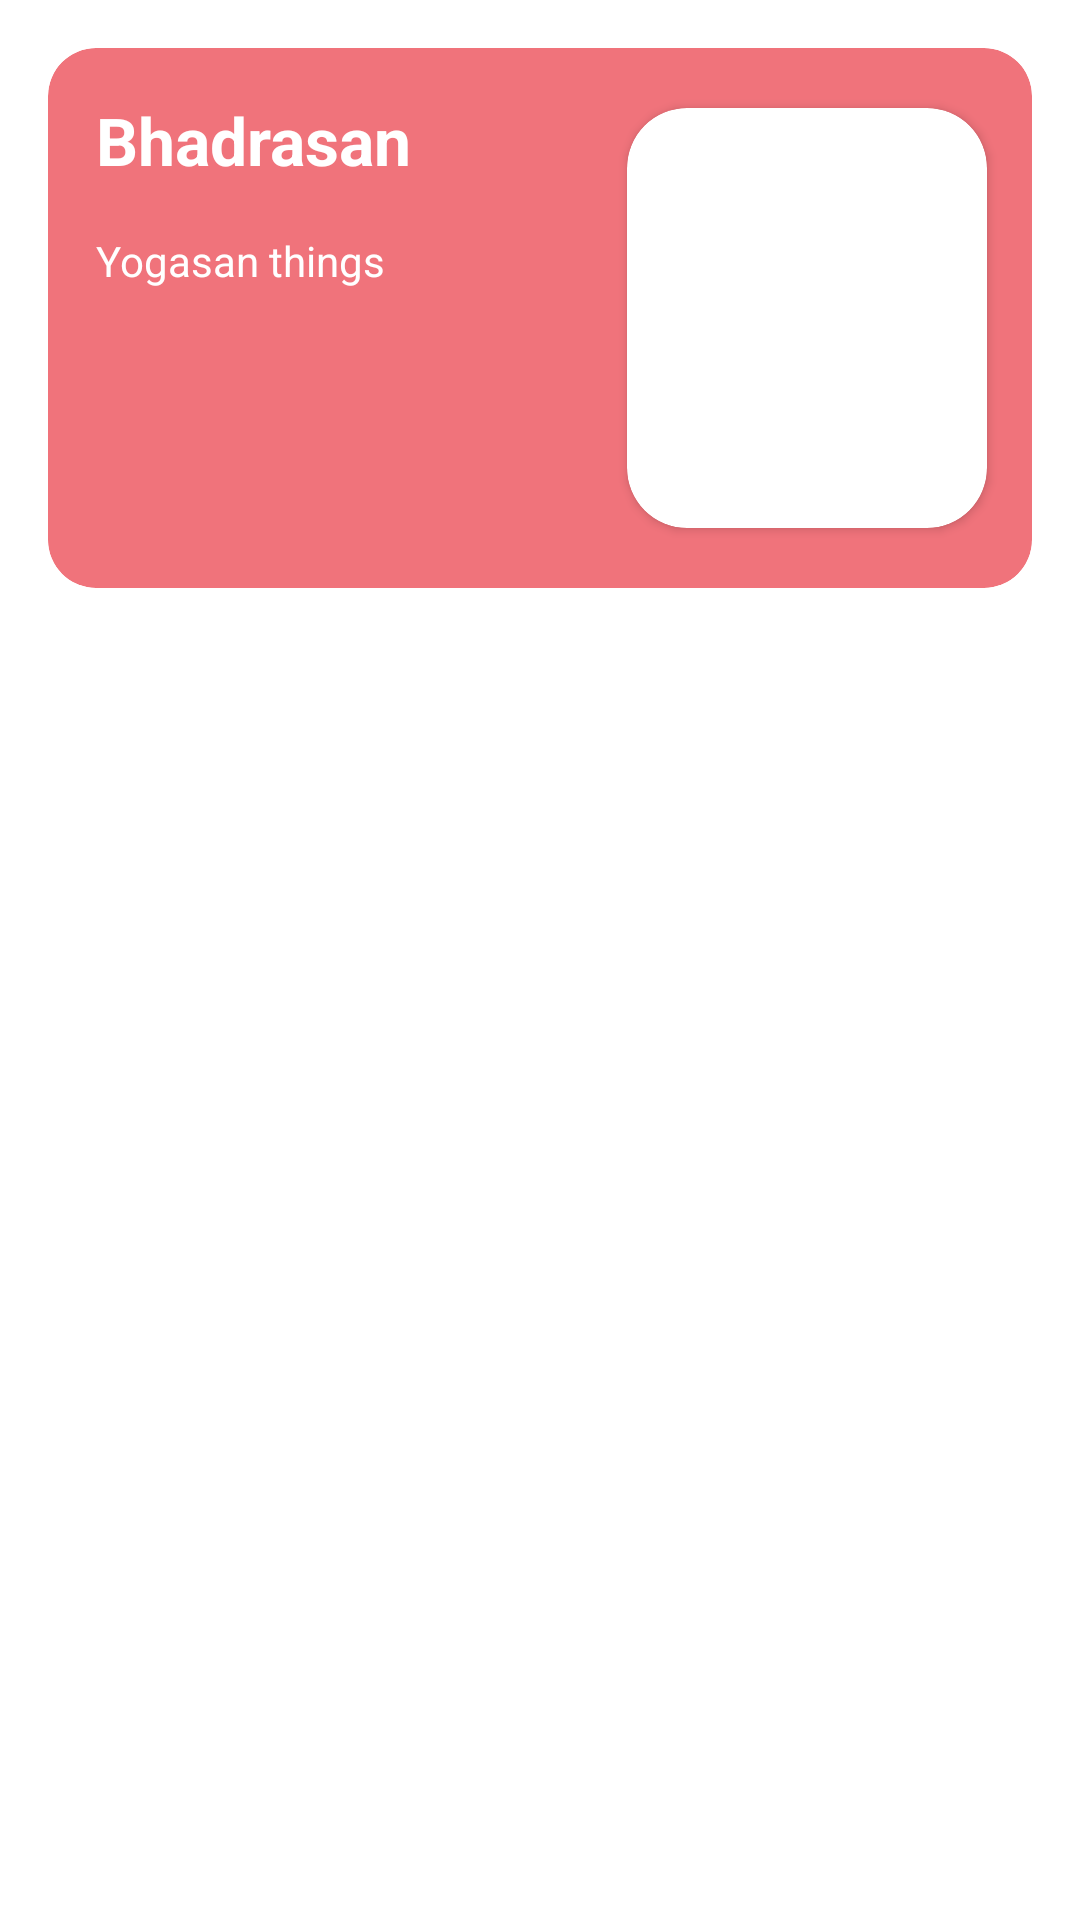

Reconstruct the res/layout file that produces this screen, plus the resources it refers to.
<!-- AndroidManifest.xml: application theme Theme.Genesis -->
<!-- res/layout/recycler_item.xml -->
<?xml version="1.0" encoding="utf-8"?>
<androidx.constraintlayout.widget.ConstraintLayout xmlns:android="http://schemas.android.com/apk/res/android"
    xmlns:app="http://schemas.android.com/apk/res-auto"
    xmlns:tools="http://schemas.android.com/tools"
    android:layout_width="match_parent"
    android:layout_height="wrap_content">
    <com.google.android.material.card.MaterialCardView
        app:cardElevation="@dimen/dim_16"
        android:id="@+id/pink_card"
        android:layout_width="match_parent"
        android:layout_height="180dp"
        android:layout_margin="16dp"
        app:cardBackgroundColor="#f0737b"
        app:cardCornerRadius="16dp"
        app:layout_constraintTop_toTopOf="parent"
        app:layout_constraintStart_toStartOf="parent"
        app:layout_constraintEnd_toEndOf="parent">


    </com.google.android.material.card.MaterialCardView>


    <TextView
        android:id="@+id/yoga_name"
        android:layout_width="wrap_content"
        android:layout_height="wrap_content"
        android:layout_margin="16dp"
        android:elevation="@dimen/dim_16"
        android:text="Bhadrasan"
        android:textColor="#FFF"
        android:textSize="22sp"

        android:textStyle="bold"
        app:layout_constraintEnd_toEndOf="@+id/yoga_details"
        app:layout_constraintHorizontal_bias="0.0"
        app:layout_constraintStart_toStartOf="@id/pink_card"
        app:layout_constraintTop_toTopOf="@id/pink_card" />

    <TextView
        android:id="@+id/yoga_details"
        app:layout_constraintStart_toStartOf="@id/pink_card"
        app:layout_constraintEnd_toStartOf="@id/yoga_image_card"
        android:layout_margin="16dp"
        android:layout_width="0dp"
        android:layout_height="wrap_content"
        android:elevation="@dimen/dim_16"
        android:text="Yogasan things"
        android:textColor="#FFF"
        app:layout_constraintTop_toBottomOf="@id/yoga_name" />
    <androidx.cardview.widget.CardView
        android:id="@+id/yoga_image_card"
        android:layout_width="120dp"
        android:layout_height="0dp"
        android:layout_marginVertical="20dp"
        app:cardCornerRadius="20dp"
        app:layout_constraintBottom_toBottomOf="@id/pink_card"
        app:layout_constraintTop_toTopOf="@id/pink_card"
        android:elevation="4dp"
        android:layout_marginEnd="15dp"
        app:layout_constraintEnd_toEndOf="@id/pink_card">
    <ImageView
        android:contentDescription="@string/sos"
        android:id="@+id/yoga_image"
        android:src="@drawable/work"
        android:layout_width="120dp"
        android:scaleType="centerCrop"
        android:layout_height="match_parent"
        />
    </androidx.cardview.widget.CardView>



</androidx.constraintlayout.widget.ConstraintLayout>
<!-- resources referenced by this layout -->
<resources>
  <dimen name="dim_16" />
  <string name="sos">SOS</string>
  <style name="Theme.Genesis" parent="Theme.MaterialComponents.DayNight.NoActionBar">
          
          <item name="colorPrimary">@color/lavender</item>
          <item name="colorPrimaryVariant">@color/purple_700</item>
          <item name="colorOnPrimary">@color/white</item>
          
          <item name="colorSecondary">@color/lavender</item>
          <item name="colorSecondaryVariant">@color/teal_700</item>
          <item name="colorOnSecondary">@color/black</item>
          
          <item name="android:statusBarColor">?attr/colorPrimaryVariant</item>
          
      </style>
  <color name="lavender">#8F94E4</color>
  <color name="purple_700">#FF3700B3</color>
  <color name="white">#FFFFFFFF</color>
  <color name="teal_700">#FF018786</color>
  <color name="black">#FF000000</color>
</resources>
